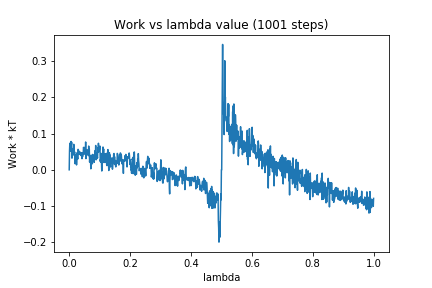

Values plotted in this chart, from the file beside it:
0, 0.0
1, 0.05152
2, 0.07312
3, 0.05557
4, 0.05141
5, 0.05255
6, 0.07805
7, 0.06788
8, 0.07568
9, 0.0321
10, 0.05547
11, 0.05432
12, 0.05721
13, 0.04557
14, 0.04775
15, 0.07025
16, 0.04
17, 0.04615
18, 0.04918
19, 0.01686
20, 0.03094
21, 0.03883
22, 0.03809
23, 0.04238
24, 0.01341
25, 0.029
26, 0.04716
27, 0.03765
28, 0.02959
29, 0.05631
30, 0.05479
31, 0.04942
32, 0.04205
33, 0.04823
34, 0.05057
35, 0.04677
36, 0.04337
37, 0.04534
38, 0.03949
39, 0.04545
40, 0.04705
41, 0.03838
42, 0.03067
43, 0.04641
44, 0.03636
45, 0.04695
46, 0.04413
47, 0.0618
48, 0.05817
49, 0.05527
50, 0.04454
51, 0.04746
52, 0.06224
53, 0.04198
54, 0.07662
55, 0.03071
56, 0.04675
57, 0.05494
58, 0.05298
59, 0.04575
60, 0.05433
... 940 more rows
